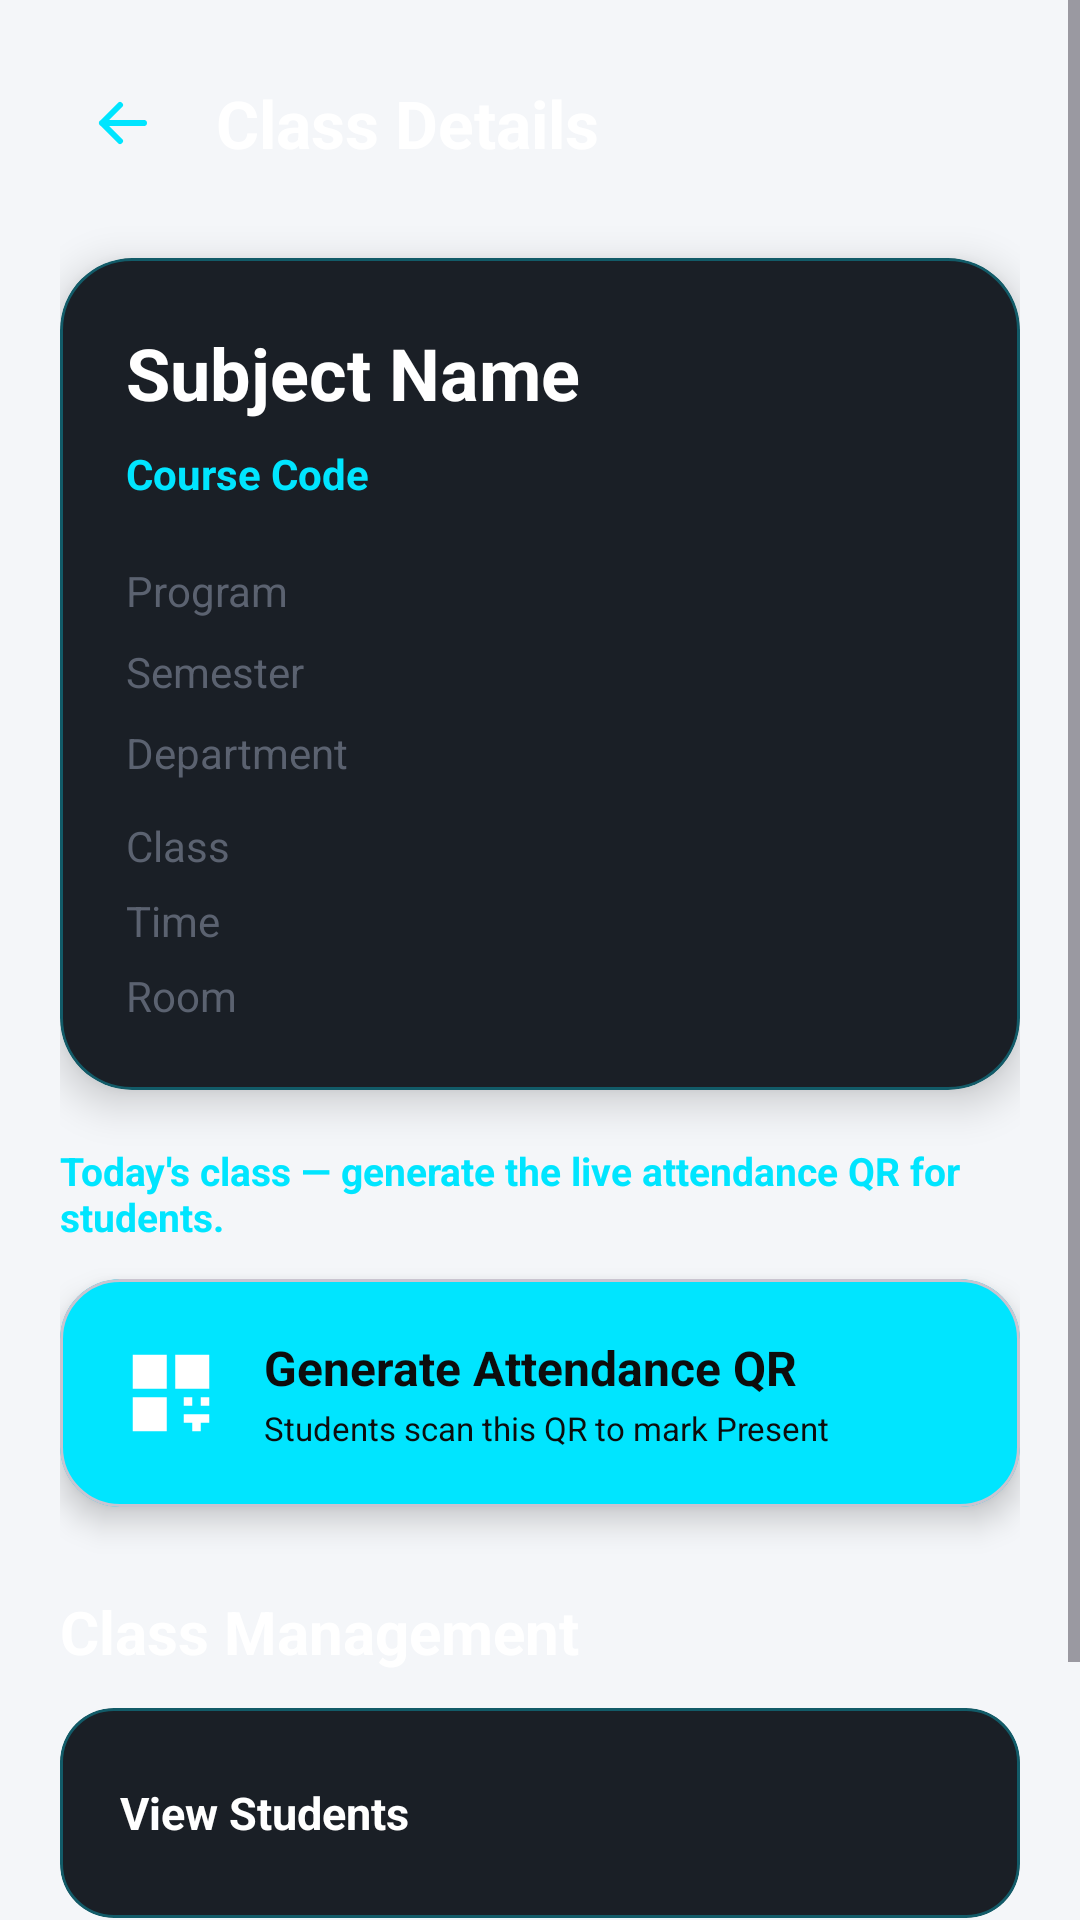

Layout XML and referenced resources for this Android screen:
<!-- AndroidManifest.xml: application theme Theme.QRCodeAttendance -->
<!-- res/layout/activity_teacher_class_detail.xml -->
<?xml version="1.0" encoding="utf-8"?>
<ScrollView
    xmlns:android="http://schemas.android.com/apk/res/android"
    xmlns:app="http://schemas.android.com/apk/res-auto"
    android:layout_width="match_parent"
    android:layout_height="match_parent"
    android:fillViewport="true"
    android:background="@color/backgroundColor">

    <LinearLayout
        android:layout_width="match_parent"
        android:layout_height="wrap_content"
        android:orientation="vertical"
        android:padding="20dp">

        
        
        

        <LinearLayout
            android:layout_width="match_parent"
            android:layout_height="wrap_content"
            android:gravity="center_vertical"
            android:orientation="horizontal">

            <ImageView
                android:id="@+id/btnBack"
                android:layout_width="42dp"
                android:layout_height="42dp"
                android:padding="9dp"
                android:src="@drawable/ic_arrow_back"
                android:contentDescription="Back"
                android:clickable="true"
                android:focusable="true"
                app:tint="@color/cyanAccent"/>

            <TextView
                android:layout_width="0dp"
                android:layout_height="wrap_content"
                android:layout_weight="1"
                android:layout_marginStart="10dp"
                android:text="Class Details"
                android:textColor="@android:color/white"
                android:textSize="22sp"
                android:textStyle="bold"/>

        </LinearLayout>


        
        
        

        <com.google.android.material.card.MaterialCardView
            android:layout_width="match_parent"
            android:layout_height="wrap_content"
            android:layout_marginTop="24dp"
            app:cardCornerRadius="24dp"
            app:cardElevation="8dp"
            app:cardBackgroundColor="@color/glassCard"
            app:strokeColor="@color/cyanAccentDim"
            app:strokeWidth="1dp">

            <LinearLayout
                android:layout_width="match_parent"
                android:layout_height="wrap_content"
                android:orientation="vertical"
                android:padding="22dp">

                <TextView
                    android:id="@+id/tvSubjectName"
                    android:layout_width="match_parent"
                    android:layout_height="wrap_content"
                    android:text="Subject Name"
                    android:textColor="@android:color/white"
                    android:textSize="24sp"
                    android:textStyle="bold"/>

                <TextView
                    android:id="@+id/tvCourseCode"
                    android:layout_width="wrap_content"
                    android:layout_height="wrap_content"
                    android:layout_marginTop="8dp"
                    android:text="Course Code"
                    android:textColor="@color/cyanAccent"
                    android:textSize="14sp"
                    android:textStyle="bold"/>

                <TextView
                    android:id="@+id/tvProgram"
                    android:layout_width="match_parent"
                    android:layout_height="wrap_content"
                    android:layout_marginTop="20dp"
                    android:text="Program"
                    android:textColor="@color/textSecondary"
                    android:textSize="14sp"/>

                <TextView
                    android:id="@+id/tvSemester"
                    android:layout_width="match_parent"
                    android:layout_height="wrap_content"
                    android:layout_marginTop="8dp"
                    android:text="Semester"
                    android:textColor="@color/textSecondary"
                    android:textSize="14sp"/>

                <TextView
                    android:id="@+id/tvDepartment"
                    android:layout_width="match_parent"
                    android:layout_height="wrap_content"
                    android:layout_marginTop="8dp"
                    android:text="Department"
                    android:textColor="@color/textSecondary"
                    android:textSize="14sp"/>

                <TextView
                    android:id="@+id/tvClassName"
                    android:layout_width="match_parent"
                    android:layout_height="wrap_content"
                    android:layout_marginTop="12dp"
                    android:text="Class"
                    android:textColor="@color/textSecondary"
                    android:textSize="14sp" />

                <TextView
                    android:id="@+id/tvScheduleTime"
                    android:layout_width="match_parent"
                    android:layout_height="wrap_content"
                    android:layout_marginTop="6dp"
                    android:text="Time"
                    android:textColor="@color/textSecondary"
                    android:textSize="14sp" />

                <TextView
                    android:id="@+id/tvRoom"
                    android:layout_width="match_parent"
                    android:layout_height="wrap_content"
                    android:layout_marginTop="6dp"
                    android:text="Room"
                    android:textColor="@color/textSecondary"
                    android:textSize="14sp" />

            </LinearLayout>

        </com.google.android.material.card.MaterialCardView>


        
        
        

        <TextView
            android:id="@+id/tvQrInfo"
            android:layout_width="match_parent"
            android:layout_height="wrap_content"
            android:layout_marginTop="18dp"
            android:text="Today's class — generate the live attendance QR for students."
            android:textColor="@color/accent_cyan"
            android:textSize="13sp"
            android:textStyle="bold" />

        <com.google.android.material.card.MaterialCardView
            android:id="@+id/cardGenerateQr"
            android:layout_width="match_parent"
            android:layout_height="76dp"
            android:layout_marginTop="12dp"
            android:clickable="true"
            android:focusable="true"
            app:cardBackgroundColor="@color/accent_cyan"
            app:cardCornerRadius="20dp"
            app:cardElevation="6dp">

            <LinearLayout
                android:layout_width="match_parent"
                android:layout_height="match_parent"
                android:gravity="center_vertical"
                android:orientation="horizontal"
                android:paddingHorizontal="20dp">

                <ImageView
                    android:layout_width="34dp"
                    android:layout_height="34dp"
                    android:src="@drawable/ic_qr_code"
                    android:backgroundTint="@color/bg_primary" />

                <LinearLayout
                    android:layout_width="0dp"
                    android:layout_height="wrap_content"
                    android:layout_marginStart="14dp"
                    android:layout_weight="1"
                    android:orientation="vertical">

                    <TextView
                        android:layout_width="wrap_content"
                        android:layout_height="wrap_content"
                        android:text="Generate Attendance QR"
                        android:textColor="@color/bg_primary"
                        android:textSize="16sp"
                        android:textStyle="bold" />

                    <TextView
                        android:layout_width="wrap_content"
                        android:layout_height="wrap_content"
                        android:layout_marginTop="2dp"
                        android:text="Students scan this QR to mark Present"
                        android:textColor="@color/bg_primary"
                        android:textSize="11sp" />

                </LinearLayout>

            </LinearLayout>

        </com.google.android.material.card.MaterialCardView>


        
        
        

        <TextView
            android:layout_width="wrap_content"
            android:layout_height="wrap_content"
            android:layout_marginTop="28dp"
            android:text="Class Management"
            android:textColor="@android:color/white"
            android:textSize="20sp"
            android:textStyle="bold"/>


        <com.google.android.material.card.MaterialCardView
            android:id="@+id/cardViewStudents"
            android:layout_width="match_parent"
            android:layout_height="70dp"
            android:layout_marginTop="12dp"
            android:clickable="true"
            android:focusable="true"
            app:cardCornerRadius="18dp"
            app:cardBackgroundColor="@color/glassCard"
            app:strokeColor="@color/cyanAccentDim"
            app:strokeWidth="1dp">

            <TextView
                android:layout_width="match_parent"
                android:layout_height="match_parent"
                android:gravity="center_vertical"
                android:paddingHorizontal="20dp"
                android:text="View Students"
                android:textColor="@android:color/white"
                android:textSize="15sp"
                android:textStyle="bold"/>

        </com.google.android.material.card.MaterialCardView>


        <com.google.android.material.card.MaterialCardView
            android:id="@+id/cardAttendanceRecords"
            android:layout_width="match_parent"
            android:layout_height="70dp"
            android:layout_marginTop="10dp"
            android:clickable="true"
            android:focusable="true"
            app:cardCornerRadius="18dp"
            app:cardBackgroundColor="@color/glassCard"
            app:strokeColor="@color/cyanAccentDim"
            app:strokeWidth="1dp">

            <TextView
                android:layout_width="match_parent"
                android:layout_height="match_parent"
                android:gravity="center_vertical"
                android:paddingHorizontal="20dp"
                android:text="Attendance Records"
                android:textColor="@android:color/white"
                android:textSize="15sp"
                android:textStyle="bold"/>

        </com.google.android.material.card.MaterialCardView>

    </LinearLayout>

</ScrollView>
<!-- resources referenced by this layout -->
<resources>
  <color name="accent_cyan">#00E5FF</color>
  <color name="backgroundColor">#F4F6F9</color>
  <color name="bg_primary">#0D0D0D</color>
  <color name="cyanAccent">#00E5FF</color>
  <color name="cyanAccentDim">#4D00E5FF</color>
  <color name="glassCard">#1A1F26</color>
  <color name="textSecondary">#5B6270</color>
  <!-- drawable ic_arrow_back (drawable) -->
  <?xml version="1.0" encoding="utf-8"?>
  <vector xmlns:android="http://schemas.android.com/apk/res/android"
      android:width="24dp"
      android:height="24dp"
      android:viewportWidth="24"
      android:viewportHeight="24">
  
      <path
          android:fillColor="@android:color/transparent"
          android:strokeColor="#9CA3AF"
          android:strokeWidth="2"
          android:strokeLineCap="round"
          android:strokeLineJoin="round"
          android:pathData="M19,12 L5,12 M5,12 L11,6 M5,12 L11,18"/>
  
  </vector>
  <!-- drawable ic_qr_code (drawable) -->
  <?xml version="1.0" encoding="utf-8"?>
  <vector xmlns:android="http://schemas.android.com/apk/res/android"
      android:width="24dp"
      android:height="24dp"
      android:viewportWidth="24"
      android:viewportHeight="24">
  
      <path
          android:fillColor="#FFFFFF"
          android:pathData="M3,3h8v8H3V3zm10,0h8v8h-8V3zM3,13h8v8H3v-8zm12,0h2v2h-2zm4,0h2v2h-2zm-4,4h6v2h-2v2h-2v-2h-2z"/>
  </vector>
  <style name="Theme.QRCodeAttendance" parent="Base.Theme.QRCodeAttendance" />
  <style name="Base.Theme.QRCodeAttendance" parent="Theme.Material3.DayNight.NoActionBar">
          
          
      </style>
</resources>
